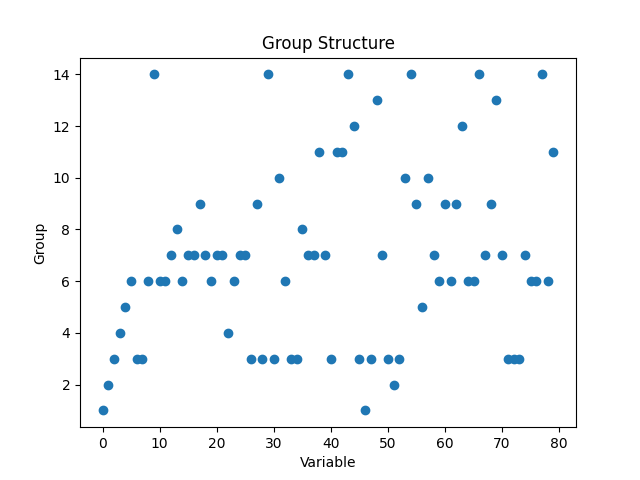

Data behind this chart, as committed beside it:
Variable, Group0, 1
1, 2
2, 3
3, 4
4, 5
5, 6
6, 3
7, 3
8, 6
9, 14
10, 6
11, 6
12, 7
13, 8
14, 6
15, 7
16, 7
17, 9
18, 7
19, 6
20, 7
21, 7
22, 4
23, 6
24, 7
25, 7
26, 3
27, 9
28, 3
29, 14
30, 3
31, 10
32, 6
33, 3
34, 3
35, 8
36, 7
37, 7
38, 11
39, 7
40, 3
41, 11
42, 11
43, 14
44, 12
45, 3
46, 1
47, 3
48, 13
49, 7
50, 3
51, 2
52, 3
53, 10
54, 14
55, 9
56, 5
57, 10
58, 7
59, 6
60, 9
... 19 more rows
